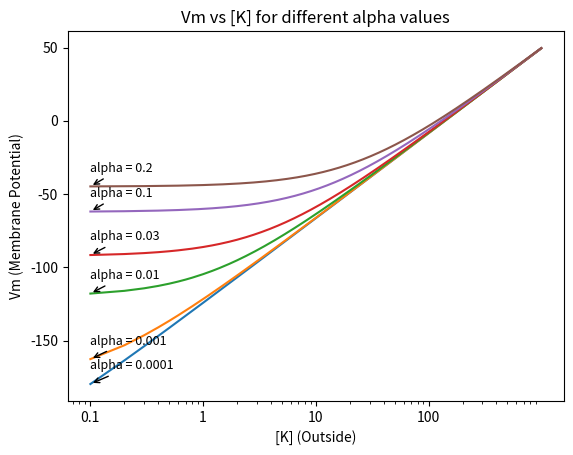

This chart was generated by the following Python code:
import numpy as np # math + arrays
import matplotlib.pyplot as plt # plotting

k_out = np.linspace(0.1, 1000, 10000) # 10,000 points from 1 to 1000
alphas = [0.0001, 0.001, 0.01, 0.03, 0.1, 0.2]

for alpha in alphas:
    vm = 58*np.log10((k_out + alpha*120)/(140 + alpha*12))
    plt.plot(k_out, vm, label=f"alpha = {alpha}")

    # label on curve
    x0 = 0.1
    y0 = 58*np.log10((x0 + alpha*120)/(140 + alpha*12))
    
    plt.annotate(
    f"alpha = {alpha}",
    xy=(x0, y0),
    xytext=(x0, y0 + 10),
    arrowprops=dict(arrowstyle="->"),
    fontsize=9
    )

plt.xscale("log")
plt.xticks([0.1, 1, 10, 100], ["0.1", "1", "10", "100"]) # here if we didnt write the second array then the ticks will be named as 10^-1, 10^0, 10^1, 10^2
plt.xlabel("[K] (Outside)")
plt.ylabel("Vm (Membrane Potential)")
plt.title("Vm vs [K] for different alpha values")
plt.savefig("GHK_cation.png")
plt.show()

